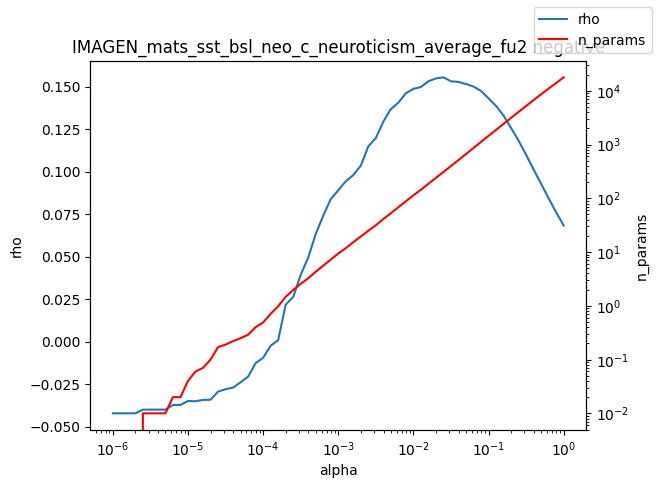

Source data for this figure (header and first rows):
alpha, rho, n_params
1e-06, -0.04209, 0.0
1.2589254117941661e-06, -0.04209, 0.0
1.584893192461111e-06, -0.04209, 0.0
1.9952623149688787e-06, -0.04209, 0.0
2.511886431509577e-06, -0.03991, 0.01
3.162277660168379e-06, -0.03991, 0.01
3.981071705534969e-06, -0.03991, 0.01
5.011872336272715e-06, -0.03991, 0.01
6.30957344480193e-06, -0.03716, 0.02
7.943282347242805e-06, -0.03716, 0.02
1e-05, -0.03485, 0.04
1.2589254117941661e-05, -0.03499, 0.06
1.5848931924611107e-05, -0.03418, 0.07
1.9952623149688786e-05, -0.03412, 0.1
2.511886431509577e-05, -0.02933, 0.17
3.1622776601683795e-05, -0.0279, 0.19
3.9810717055349695e-05, -0.02697, 0.22
5.011872336272725e-05, -0.02383, 0.25
6.309573444801929e-05, -0.02052, 0.29
7.943282347242806e-05, -0.01259, 0.4
0.0001, -0.009414, 0.49
0.0001259, -0.002339, 0.71
0.0001585, 0.0009249, 0.98
0.0001995, 0.02178, 1.47
0.0002512, 0.0264, 1.97
0.0003162, 0.03932, 2.57
0.0003981, 0.04954, 3.25
0.0005012, 0.06335, 4.31
0.000631, 0.07419, 5.58
0.0007943, 0.08391, 7.26
0.001, 0.08907, 9.4
0.001259, 0.09441, 11.82
0.001585, 0.09805, 15.3
0.001995, 0.1036, 19.48
0.002512, 0.1149, 24.94
0.003162, 0.1198, 31.54
0.003981, 0.1295, 41.27
0.005, 0.1369, 52.72
0.005012, 0.1368, 52.89
0.00631, 0.1406, 68.28
0.007943, 0.1462, 88.33
0.01, 0.1488, 113.6
0.01259, 0.1498, 144.5
0.01585, 0.1532, 186.8
0.01995, 0.1549, 240.6
0.02512, 0.1555, 309.5
0.03162, 0.1532, 398.9
0.03981, 0.1529, 515.5
0.05, 0.1515, 665.5
0.05012, 0.1516, 667.4
0.0631, 0.15, 865.3
0.07943, 0.1475, 1122
0.1, 0.1431, 1451
0.1259, 0.1386, 1877
0.1585, 0.133, 2425
0.1995, 0.1256, 3138
0.2512, 0.1182, 4053
0.3162, 0.1099, 5235
0.3981, 0.1012, 6733
0.5012, 0.09281, 8633
... 3 more rows
